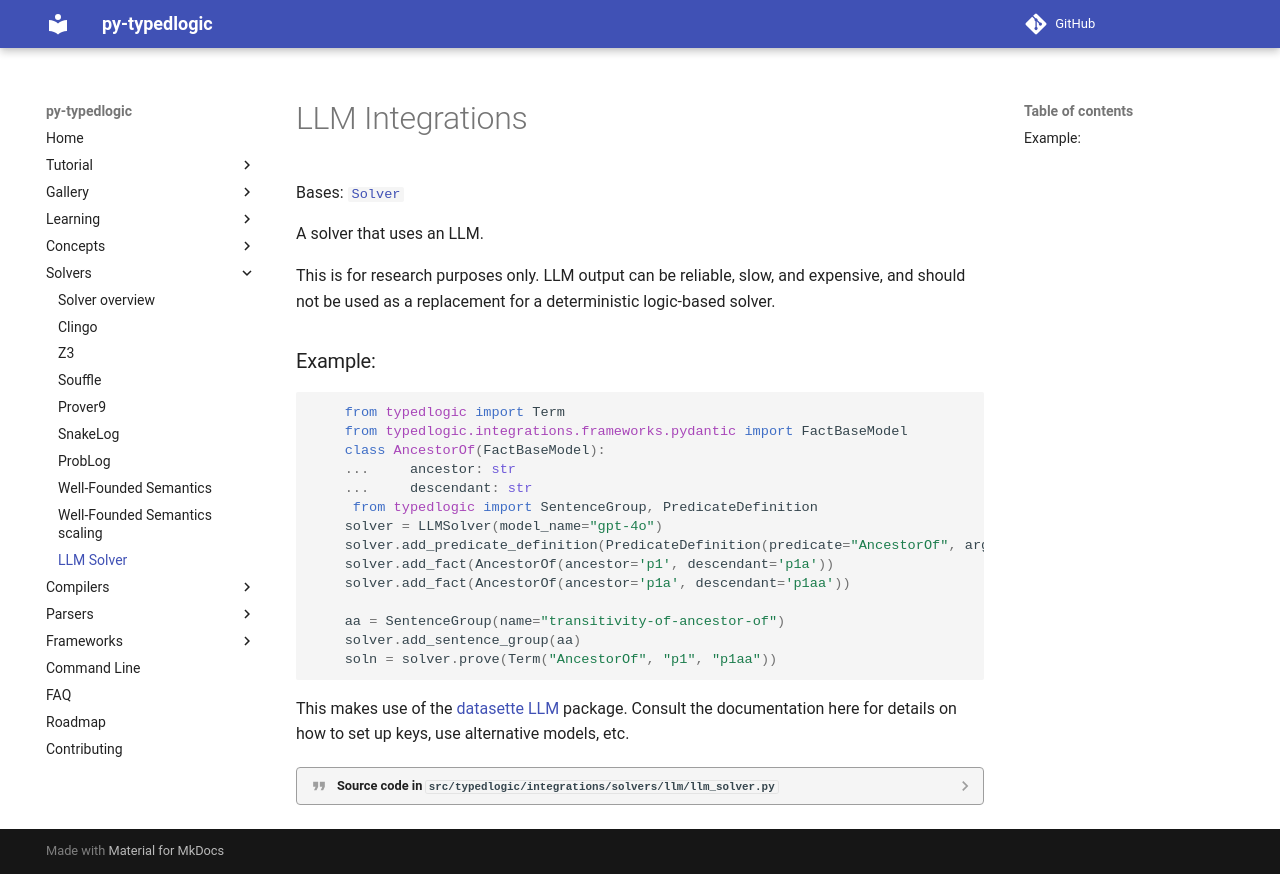

repository: py-typedlogic/py-typedlogic · page: integrations/solvers/llm/index.html · generator: mkdocs

# LLM Integrations


::: typedlogic.integrations.solvers.llm.llm_solver.LLMSolver
